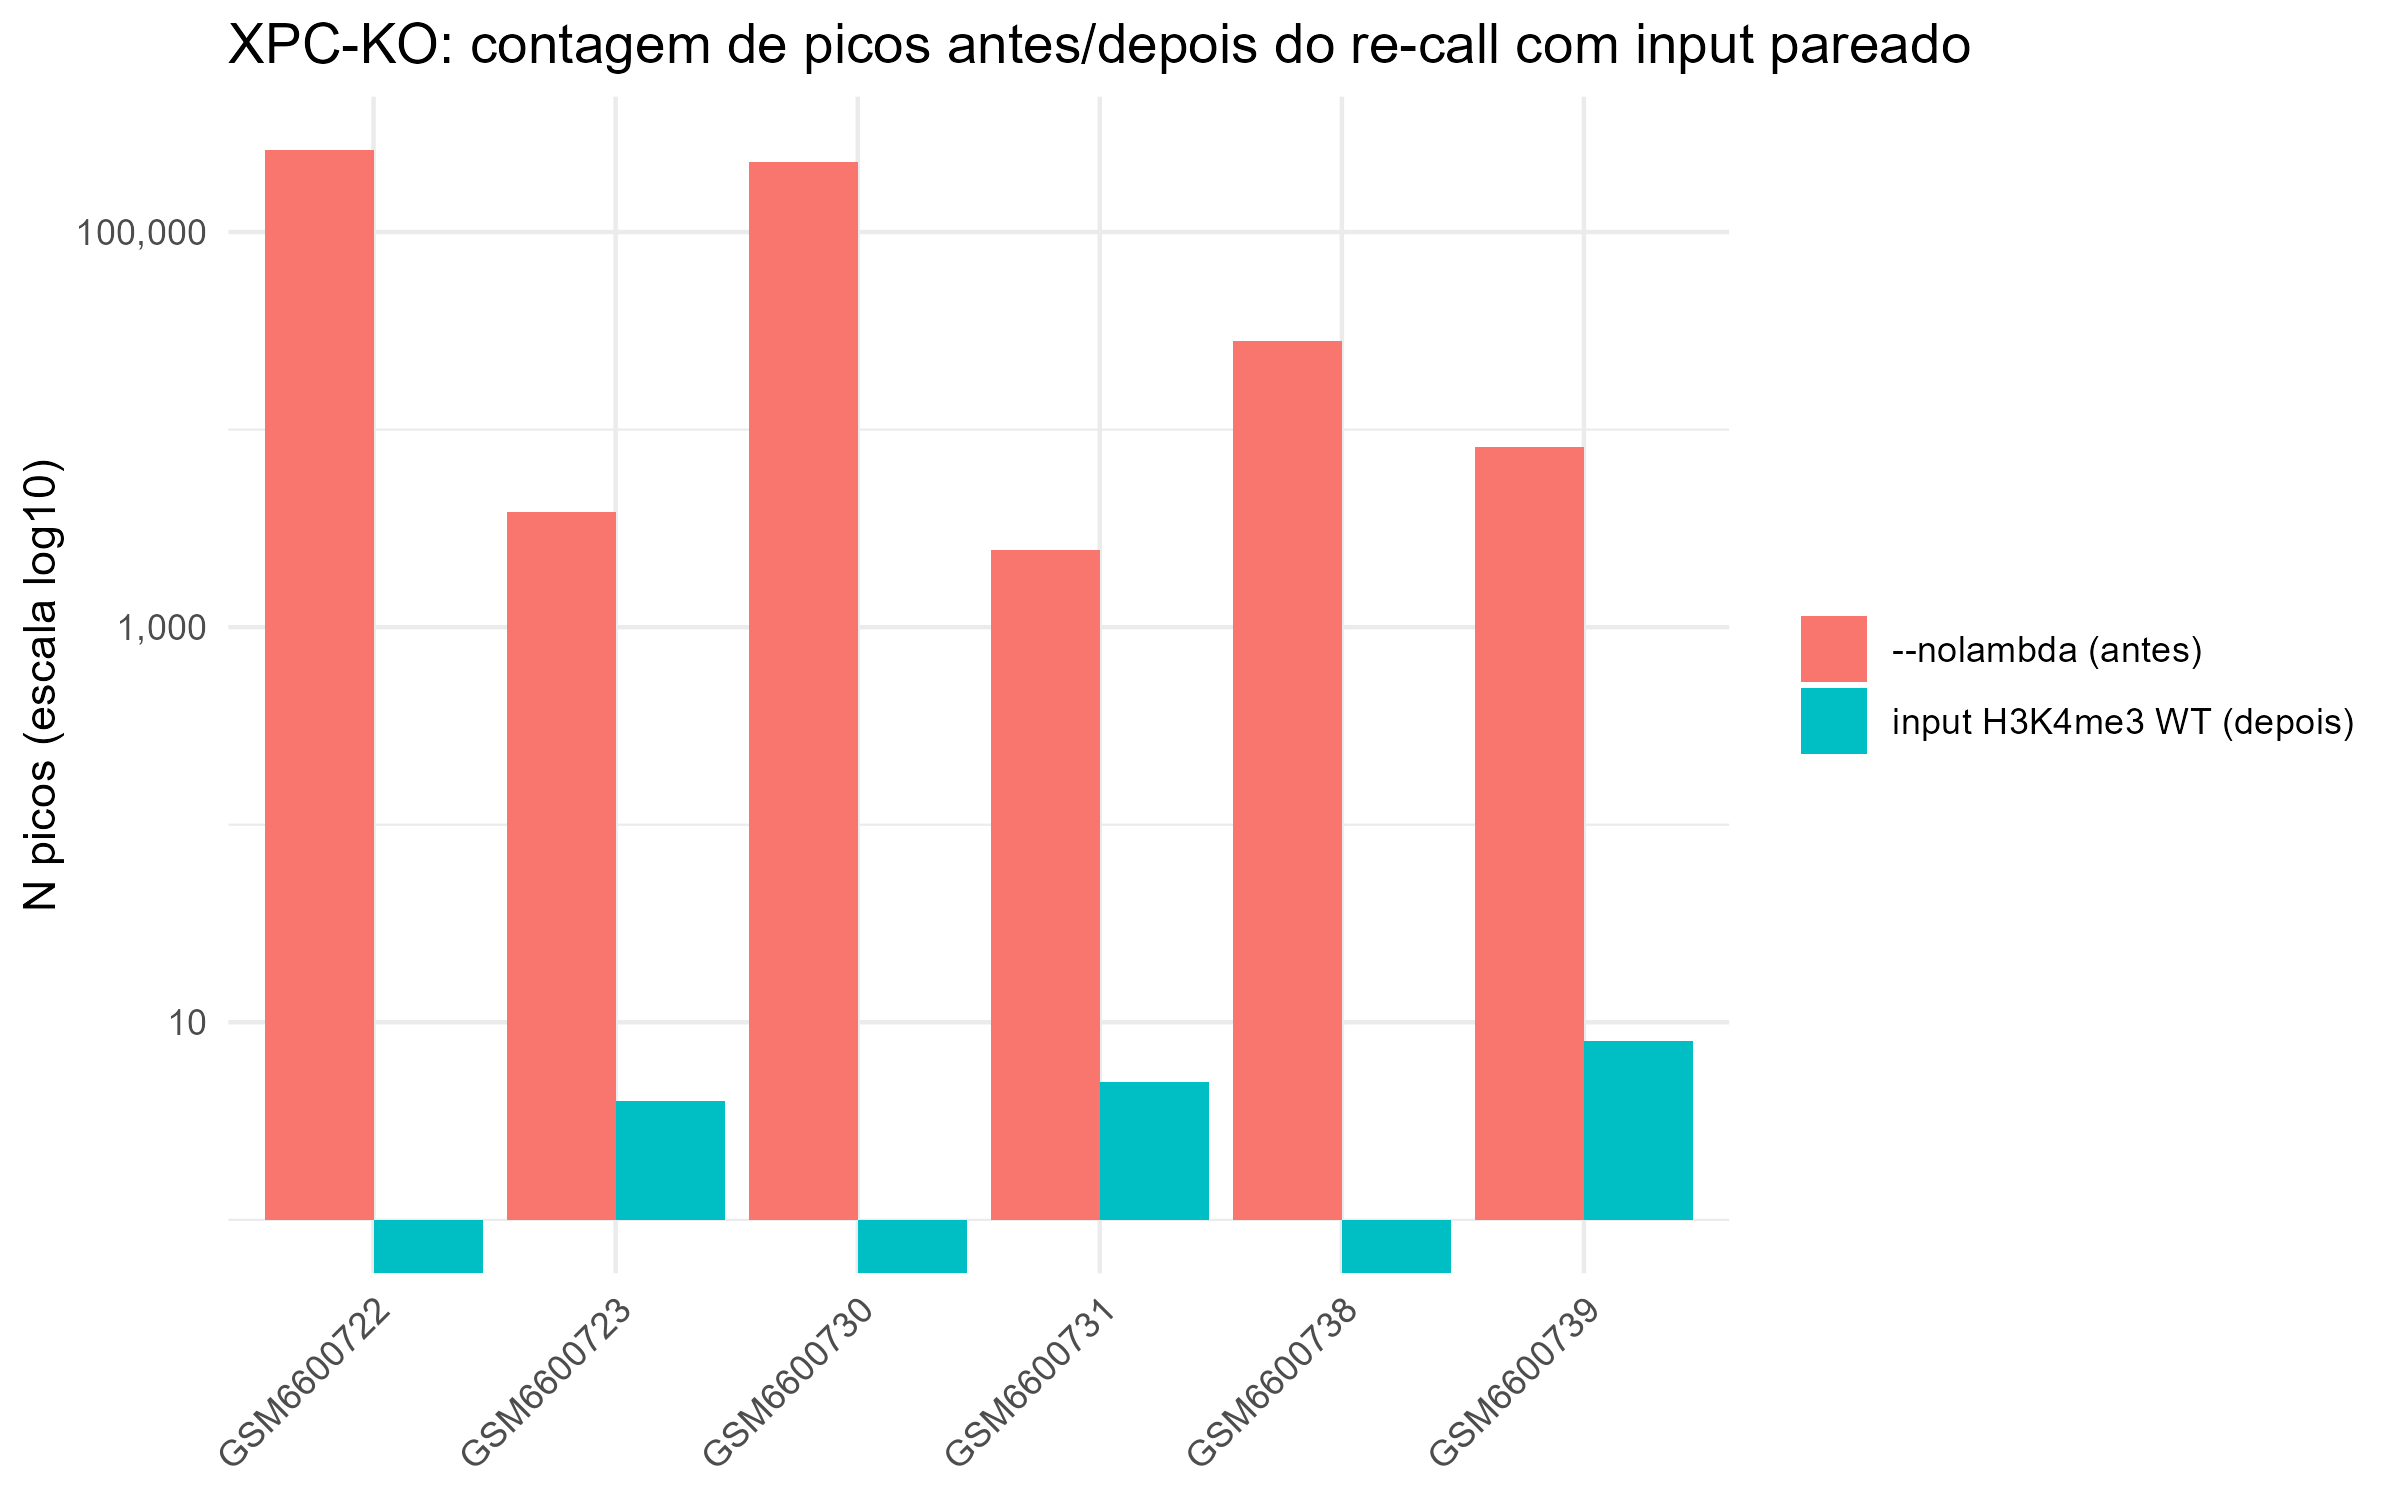

Data behind this chart, as committed beside it:
sample_id, antes, depois
GSM6600722, 259762, 0
GSM6600723, 3843, 4
GSM6600730, 227121, 0
GSM6600731, 2445, 5
GSM6600738, 27928, 0
GSM6600739, 8143, 8
